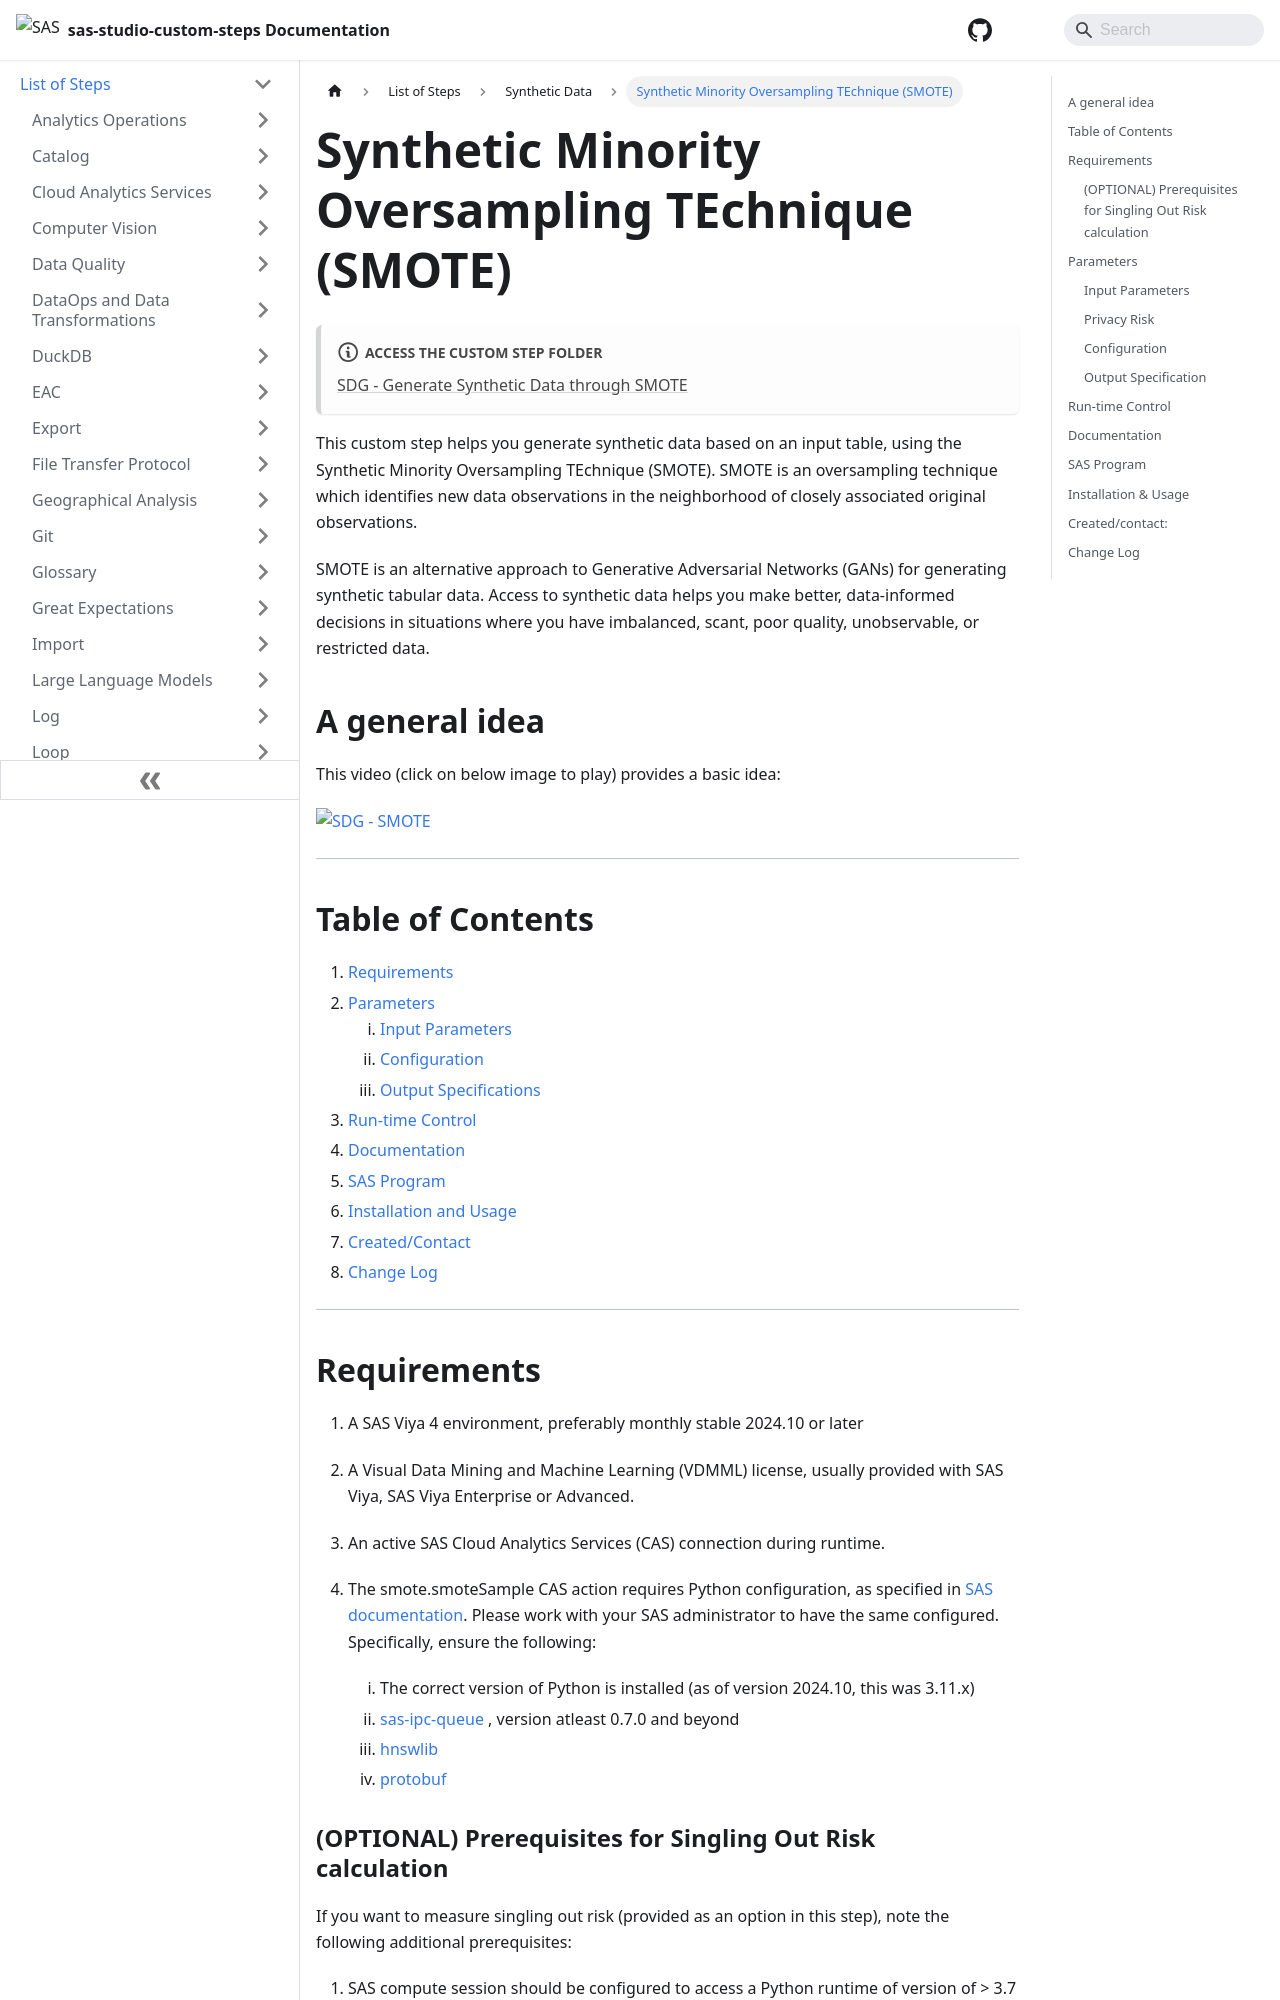

repository: sassoftware/sas-studio-custom-steps · page: List of Steps/Synthetic Data/SMOTE/index.html · generator: docusaurus

# Synthetic Minority Oversampling TEchnique (SMOTE) 

:::note[**ACCESS THE CUSTOM STEP FOLDER**]

[SDG - Generate Synthetic Data through SMOTE](https://github.com/sassoftware/sas-studio-custom-steps/tree/main/SDG%20-%20Generate%20Synthetic%20Data%20through%20SMOTE)

:::


This custom step helps you generate synthetic data based on an input table, using the Synthetic Minority Oversampling TEchnique (SMOTE). SMOTE is an oversampling technique which identifies new data observations in the neighborhood of closely associated original observations. 

SMOTE is an alternative approach to Generative Adversarial Networks (GANs) for generating synthetic tabular data. Access to synthetic data helps you make better, data-informed decisions in situations where you have imbalanced, scant, poor quality, unobservable, or restricted data.

## A general idea

This video (click on below image to play) provides a basic idea: 

[![SDG - SMOTE](/img/SDG%20-%20Generate%20Synthetic%20Data%20through%20SMOTE/img/SDG_SMOTE.png)](https://www.youtube.com/watch?v=iVFv1ewVU20)

----
## Table of Contents
1. [Requirements](#requirements)
2. [Parameters](#parameters)
   1. [Input Parameters](#input-parameters)
   2. [Configuration](#configuration)
   3. [Output Specifications](#output-specifications)
3. [Run-time Control](#run-time-control)
4. [Documentation](#documentation)
5. [SAS Program](#sas-program)
6. [Installation and Usage](#installation--usage)
7. [Created/Contact](#createdcontact)
8. [Change Log](#change-log)
----
## Requirements

1. A SAS Viya 4 environment, preferably monthly stable 2024.10 or later

2. A Visual Data Mining and Machine Learning (VDMML) license, usually provided with SAS Viya, SAS Viya Enterprise or Advanced.

3. An active SAS Cloud Analytics Services (CAS) connection during runtime.

4. The smote.smoteSample CAS action requires Python configuration, as specified in [SAS documentation](https://go.documentation.sas.com/doc/en/pgmsascdc/default/casactml/casactml_smote_details01.htm). Please work with your SAS administrator to have the same configured. Specifically, ensure the following:

   1. The correct version of Python is installed (as of version 2024.10, this was 3.11.x)  
   2. [sas-ipc-queue](https://pypi.org/project/sas-ipc-queue/) , version atleast 0.7.0 and beyond 
   3. [hnswlib](https://pypi.org/project/hnswlib/)
   4. [protobuf](https://pypi.org/project/protobuf/)
